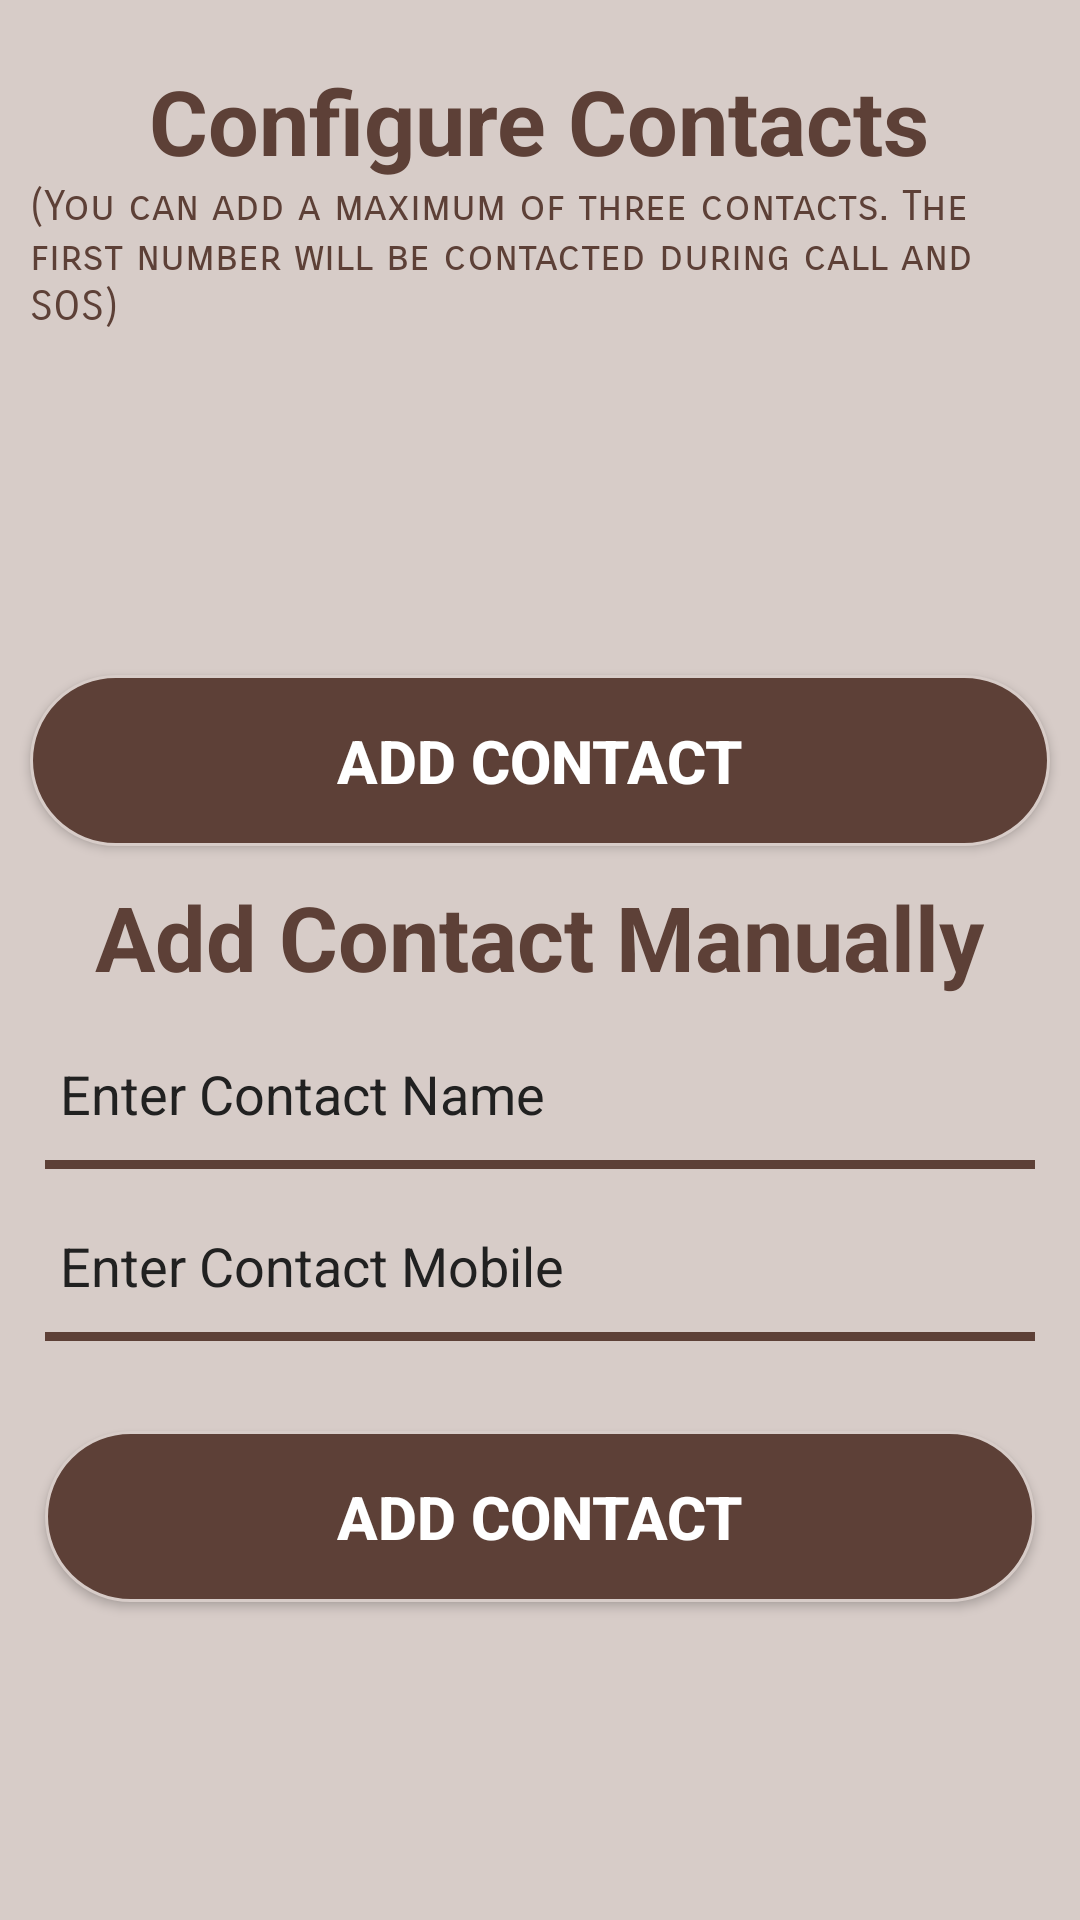

Layout XML and referenced resources for this Android screen:
<!-- AndroidManifest.xml: application theme AppTheme -->
<!-- res/layout/activity_configurecontacts.xml -->
<?xml version="1.0" encoding="utf-8"?>
<ScrollView
    xmlns:android="http://schemas.android.com/apk/res/android"

    android:layout_width="match_parent"
    android:layout_height="match_parent"
    android:fillViewport="true">

<LinearLayout
    android:orientation="vertical"
    android:layout_width="match_parent"
    android:layout_height="match_parent"
    android:background="@color/background"
    android:padding="10dp"
    android:clipToPadding="false"
    >

    <TextView
        android:layout_width="wrap_content"
        android:layout_height="wrap_content"
        android:text="@string/CONFIGURE_CONTACTS"
        android:textColor="@color/colorPrimaryDark"
        android:textSize="30sp"
        android:textStyle="bold"
        android:layout_gravity="center"
        android:layout_marginTop="10dp"/>

    <TextView
        android:layout_width="wrap_content"
        android:layout_height="wrap_content"
        android:text="(You can add a maximum of three contacts. The first number will be contacted during call and SOS)"
        android:textColor="@color/colorPrimaryDark"
        android:textSize="14sp"
        android:fontFamily="sans-serif-smallcaps"
        android:layout_gravity="center"/>

    <LinearLayout
        android:layout_width="match_parent"
        android:layout_height="wrap_content"
        android:orientation="horizontal"
        android:layout_marginTop="20dp"
        android:gravity="center"
        android:id="@+id/contactOneLayout"
        android:padding="10dp"
        android:layout_margin="10dp"

        >

        <TextView
            android:layout_width="wrap_content"
            android:layout_height="wrap_content"
            android:textColor="@color/colorPrimaryDark"
            android:textSize="18sp"
            android:textStyle="bold"
            android:padding="10dp"
            android:id="@+id/contactOne"
            android:layout_weight="2"/>

        <Button
            android:layout_width="32dp"
            android:layout_height="32dp"
            android:background="@drawable/delete"
            android:layout_marginLeft="10dp"
            android:id="@+id/deleteOne"
            android:onClick="deleteContact"
            />
    </LinearLayout>

    <LinearLayout
        android:layout_width="match_parent"
        android:layout_height="wrap_content"
        android:orientation="horizontal"
        android:layout_marginTop="20dp"
        android:gravity="center"
        android:id="@+id/contactTwoLayout"
        android:padding="10dp"
        android:layout_margin="10dp"
        android:visibility="gone">


    <TextView
            android:layout_width="wrap_content"
            android:layout_height="wrap_content"
            android:text="@string/CONFIGURE_CONTACTS"
            android:textColor="@color/colorPrimaryDark"
            android:textSize="18sp"
            android:textStyle="bold"
            android:padding="10dp"
            android:id="@+id/contactTwo"
        android:layout_weight="2"
        />

        <Button
            android:layout_width="32dp"
            android:layout_height="32dp"
            android:background="@drawable/delete"
            android:layout_marginLeft="10dp"
            android:id="@+id/deleteTwo"
            android:onClick="deleteContact"
            />
    </LinearLayout>

    <LinearLayout
        android:layout_width="match_parent"
        android:layout_height="wrap_content"
        android:orientation="horizontal"
        android:layout_marginTop="20dp"
        android:layout_gravity="center"
        android:id="@+id/contactThreeLayout"
        android:padding="10dp"
        android:layout_margin="10dp"
        android:visibility="gone">


    <TextView
            android:layout_width="match_parent"
            android:layout_height="wrap_content"
            android:text="@string/CONFIGURE_CONTACTS"
            android:textColor="@color/colorPrimaryDark"
            android:textSize="18sp"
            android:textStyle="bold"
            android:padding="10dp"
            android:id="@+id/contactThree"
        android:layout_weight="2"
        />

        <Button
            android:layout_width="32dp"
            android:layout_height="32dp"
            android:background="@drawable/delete"
            android:layout_marginLeft="10dp"
            android:id="@+id/deleteThree"
            android:onClick="deleteContact"

            />
    </LinearLayout>

    <Button
        style="@style/ButtonStyle"
        android:layout_width="match_parent"
        android:layout_marginTop="30dp"
        android:text="@string/ADD_CONTACT"
        android:onClick="addContact"
        android:padding="15dp"
        android:drawableLeft="@drawable/add_contact"/>

    <LinearLayout
        android:layout_width="match_parent"
        android:layout_height="wrap_content"
        android:orientation="vertical"
        android:clipToPadding="false"
        android:focusable="true"
        android:focusableInTouchMode="true"
        >

        <TextView
            android:layout_width="wrap_content"
            android:layout_height="wrap_content"
            android:text="@string/ADD_CONTACT_MANUALLY"
            android:textColor="@color/colorPrimaryDark"
            android:textSize="30sp"
            android:textStyle="bold"
            android:layout_gravity="center"
            android:layout_marginTop="10dp"/>

        <EditText
            style="@style/EditTextStyle"
            android:layout_marginTop="20dp"
            android:hint="@string/NAME"
            android:id="@+id/name"
            android:inputType="text"
            android:fontFamily="sans-serif"
            />
        <LinearLayout
            style="@style/LinearLayoutStyle"
            android:layout_marginTop="10dp"/>

        <EditText
            style="@style/EditTextStyle"
            android:layout_marginTop="20dp"
            android:hint="@string/NUMBER"
            android:id="@+id/mobile"
            android:inputType="phone"
            android:fontFamily="sans-serif"/>

        <LinearLayout
            style="@style/LinearLayoutStyle"
            android:layout_marginTop="10dp"/>

        <Button
            style="@style/ButtonStyle"
            android:layout_width="match_parent"
            android:layout_marginTop="30dp"
            android:layout_marginBottom="30dp"
            android:layout_marginLeft="5dp"
            android:layout_marginRight="5dp"

            android:text="@string/ADD_CONTACT"
            android:onClick="addContactManually"
            android:padding="15dp"
            android:drawableLeft="@drawable/add_contact"/>

    </LinearLayout>



</LinearLayout>
</ScrollView>
<!-- resources referenced by this layout -->
<resources>
  <color name="background">#d7ccc8</color>
  <color name="colorPrimaryDark">#5d4037</color>
  <string name="ADD_CONTACT">Add Contact</string>
  <string name="ADD_CONTACT_MANUALLY">Add Contact Manually</string>
  <string name="CONFIGURE_CONTACTS">Configure Contacts</string>
  <string name="NAME">Enter Contact Name</string>
  <string name="NUMBER">Enter Contact Mobile</string>
  <style name="ButtonStyle">
          <item name="android:layout_width">wrap_content</item>
          <item name="android:layout_height">wrap_content</item>
          <item name="android:gravity">center</item>
          <item name="android:background">@drawable/button_selector</item>
          <item name="android:textStyle">bold</item>
          <item name="android:textColor">@color/buttonTextColor</item>
          <item name="android:textSize">20sp</item>
      </style>
  <style name="EditTextStyle">
          <item name="android:background">#00000000</item>
          <item name="android:layout_width">match_parent</item>
          <item name="android:layout_height">wrap_content</item>
          <item name="android:layout_marginLeft">10dp</item>
          <item name="android:layout_marginRight">10dp</item>
          <item name="android:textSize">18sp</item>
          <item name="android:textColor">@color/primary_text</item>
          <item name="android:textColorHint">@color/primary_text</item>
      </style>
  <style name="LinearLayoutStyle">
          <item name="android:layout_width">match_parent</item>
          <item name="android:layout_height">3dp</item>
          <item name="android:background">@color/colorPrimaryDark</item>
          <item name="android:layout_marginLeft">5dp</item>
          <item name="android:layout_marginRight">5dp</item>
          <item name="android:layout_marginTop">10dp</item>
  
      </style>
  <style name="AppTheme" parent="Theme.AppCompat.Light.DarkActionBar">
          
          <item name="colorPrimary">@color/colorPrimary</item>
          <item name="colorPrimaryDark">@color/colorPrimaryDark</item>
          <item name="colorAccent">@color/colorAccent</item>
      </style>
  <!-- drawable button_selector (drawable) -->
  <?xml version="1.0" encoding="utf-8"?>
  <selector xmlns:android="http://schemas.android.com/apk/res/android">
  
      <item android:drawable="@drawable/button_click_shape"
          android:state_pressed="true" />
      <item android:drawable="@drawable/button_click_shape"
          android:state_focused="true" />
  
      <item android:drawable="@drawable/button_shape" />
  
  </selector>
  <color name="buttonTextColor">#ffffff</color>
  <color name="primary_text">#212121</color>
  <color name="colorPrimary">#795548</color>
  <color name="colorAccent">#bcaaa4</color>
  <!-- drawable button_click_shape (drawable) -->
  <shape xmlns:android="http://schemas.android.com/apk/res/android" android:shape="rectangle" >
      <corners
          android:radius="24dp"
          />
      <solid
          android:color="@color/colorPrimary"
          />
      <padding
          android:left="0dp"
          android:top="0dp"
          android:right="0dp"
          android:bottom="0dp"
          />
      <size
          android:width="100dp"
          android:height="50dp"
          />
      <stroke
          android:width="1dp"
          android:color="@color/primary_light"
          />
  </shape>
  <!-- drawable button_shape (drawable) -->
  <shape xmlns:android="http://schemas.android.com/apk/res/android"
      android:shape="rectangle">
      <corners android:radius="122dp" />
      <solid android:color="@color/colorPrimaryDark" />
      <padding
          android:bottom="0dp"
          android:left="0dp"
          android:right="0dp"
          android:top="0dp" />
      <size
          android:width="100dp"
          android:height="50dp" />
      <stroke
          android:width="1dp"
          android:color="@color/primary_light" />
  </shape>
  <color name="primary_light">#d7ccc8</color>
</resources>
